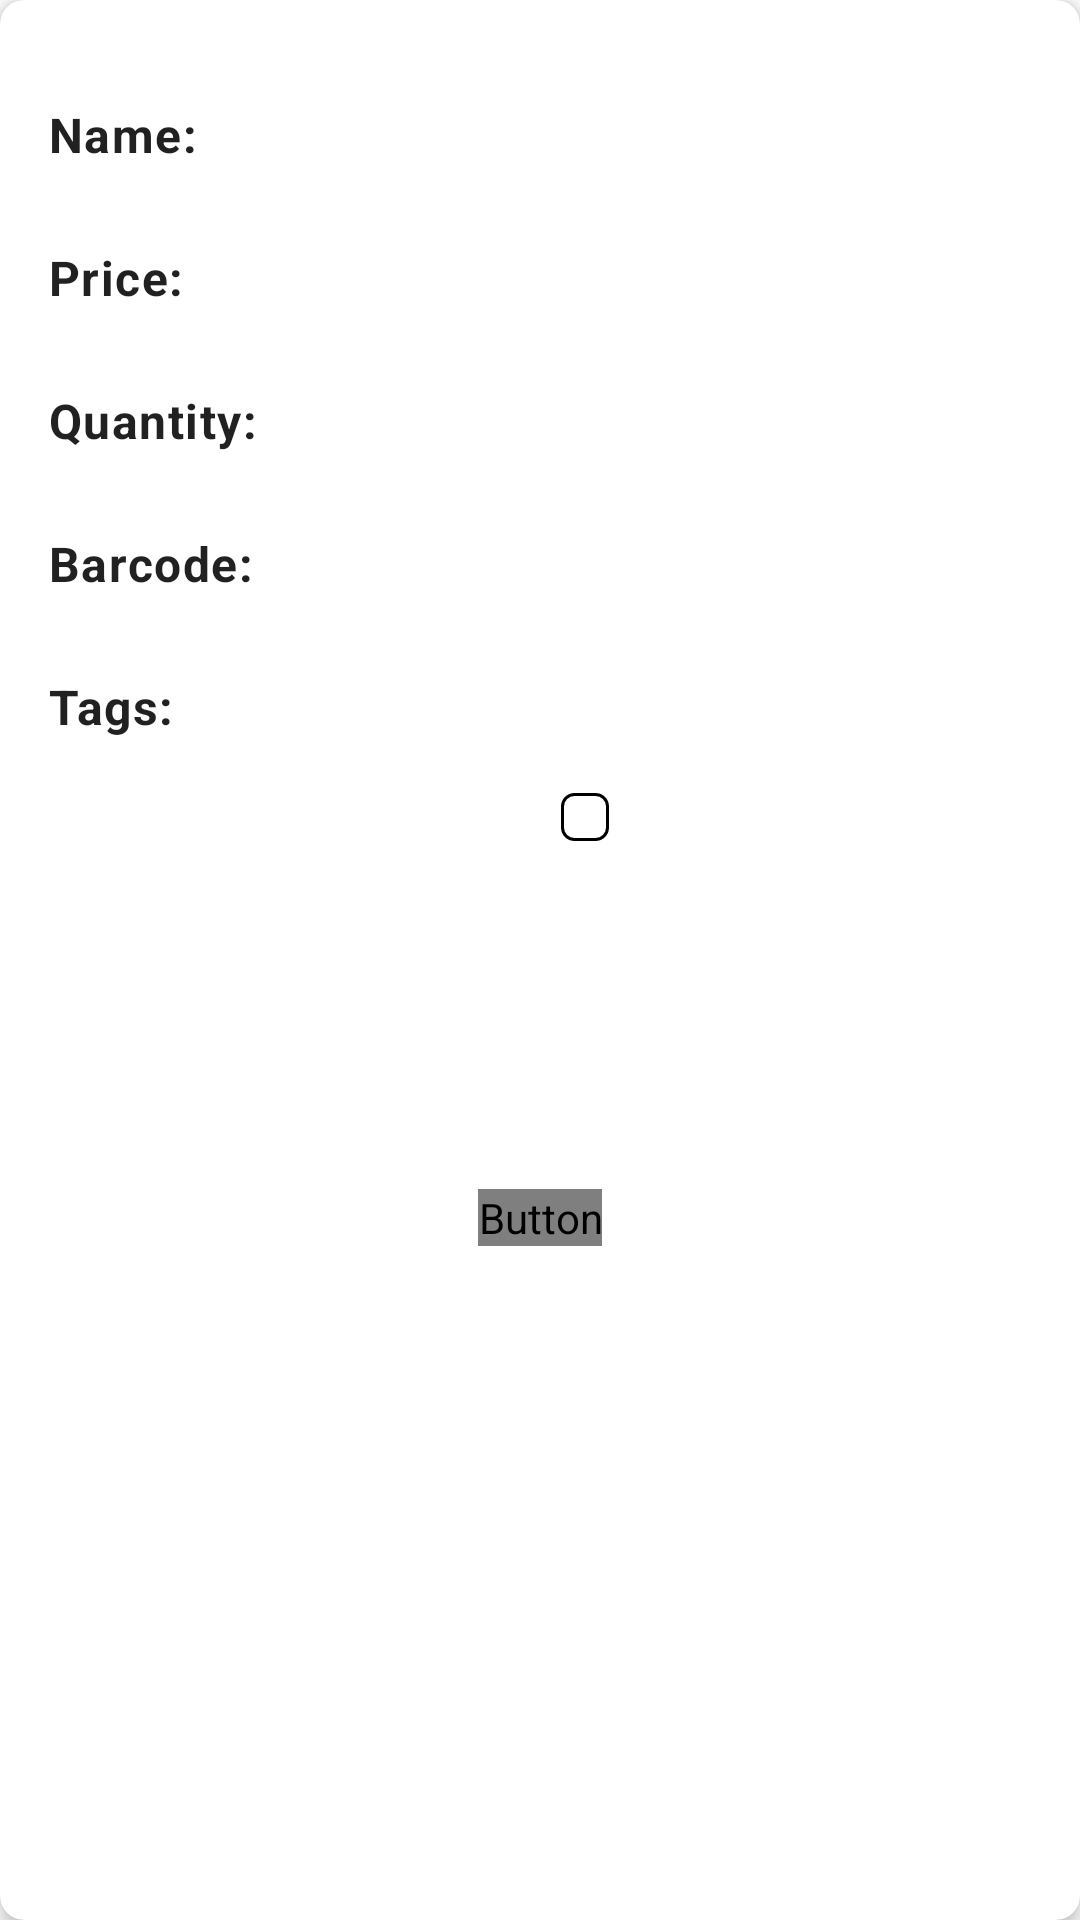

The Android layout XML behind this screen, and the referenced resources:
<!-- AndroidManifest.xml: application theme Theme.ReverseImageWeb.NoActionBar -->
<!-- res/layout/activity_item_details.xml -->
<?xml version="1.0" encoding="utf-8"?>
<androidx.cardview.widget.CardView xmlns:android="http://schemas.android.com/apk/res/android"
    xmlns:app="http://schemas.android.com/apk/res-auto"
    xmlns:tools="http://schemas.android.com/tools"
    android:layout_width="match_parent"
    android:layout_height="wrap_content"
    android:layout_margin="8dp"
    app:cardCornerRadius="8dp"
    app:cardElevation="4dp">

    <RelativeLayout
        android:layout_width="match_parent"
        android:layout_height="match_parent">

        <LinearLayout
            android:id="@+id/item_details_layout"
            android:layout_width="match_parent"
            android:layout_height="wrap_content"
            android:orientation="vertical"
            android:padding="16dp">

            <LinearLayout
                android:layout_width="match_parent"
                android:layout_height="wrap_content"
                android:layout_marginTop="10dp"
                android:orientation="horizontal">

                <TextView
                    android:layout_width="wrap_content"
                    android:layout_height="wrap_content"
                    android:text="Name: "
                    android:textAppearance="?attr/textAppearanceBody1"
                    android:textStyle="bold" />

                <TextView
                    android:id="@+id/name_text_view"
                    android:layout_width="wrap_content"
                    android:layout_height="wrap_content"
                    android:layout_marginStart="15dp"
                    android:padding="8dp"
                    android:textAppearance="?attr/textAppearanceBody1" />
            </LinearLayout>

            <LinearLayout
                android:layout_width="match_parent"
                android:layout_height="wrap_content"
                android:layout_marginTop="10dp"
                android:orientation="horizontal">

                <TextView
                    android:layout_width="wrap_content"
                    android:layout_height="wrap_content"
                    android:text="Price: "
                    android:textAppearance="?attr/textAppearanceBody1"
                    android:textStyle="bold" />

                <TextView
                    android:id="@+id/price_text_view"
                    android:layout_width="wrap_content"
                    android:layout_height="wrap_content"
                    android:layout_marginStart="15dp"
                    android:padding="8dp"
                    android:textAppearance="?attr/textAppearanceBody1" />
            </LinearLayout>

            <LinearLayout
                android:layout_width="match_parent"
                android:layout_height="wrap_content"
                android:layout_marginTop="10dp"
                android:orientation="horizontal">

                <TextView
                    android:layout_width="wrap_content"
                    android:layout_height="wrap_content"
                    android:text="Quantity: "
                    android:textAppearance="?attr/textAppearanceBody1"
                    android:textStyle="bold" />

                <TextView
                    android:id="@+id/quantity_text_view"
                    android:layout_width="wrap_content"
                    android:layout_height="wrap_content"
                    android:layout_marginStart="15dp"
                    android:padding="8dp"
                    android:textAppearance="?attr/textAppearanceBody1" />
            </LinearLayout>

            <LinearLayout
                android:layout_width="match_parent"
                android:layout_height="wrap_content"
                android:layout_marginTop="10dp"
                android:orientation="horizontal">

                <TextView
                    android:layout_width="wrap_content"
                    android:layout_height="wrap_content"
                    android:text="Barcode: "
                    android:textAppearance="?attr/textAppearanceBody1"
                    android:textStyle="bold" />

                <TextView
                    android:id="@+id/barcode_text_view"
                    android:layout_width="wrap_content"
                    android:layout_height="wrap_content"
                    android:layout_marginStart="15dp"
                    android:padding="8dp"
                    android:textAppearance="?attr/textAppearanceBody1" />
            </LinearLayout>

            <LinearLayout
                android:layout_width="match_parent"
                android:layout_height="wrap_content"
                android:layout_marginTop="10dp"
                android:orientation="horizontal">

                <TextView
                    android:layout_width="wrap_content"
                    android:layout_height="wrap_content"
                    android:text="Tags: "
                    android:textAppearance="?attr/textAppearanceBody1"
                    android:textStyle="bold" />

                <TextView
                    android:id="@+id/tags_text_view"
                    android:layout_width="wrap_content"
                    android:layout_height="wrap_content"
                    android:layout_marginStart="15dp"
                    android:padding="8dp"
                    android:textAppearance="?attr/textAppearanceBody1" />
            </LinearLayout>

            <ImageView
                android:id="@+id/item_image_view"
                android:layout_width="wrap_content"
                android:layout_height="wrap_content"
                android:layout_gravity="center"
                android:layout_marginStart="15dp"
                android:layout_marginTop="10dp"
                android:adjustViewBounds="true"
                android:background="@drawable/rectangle_border"
                android:contentDescription="@string/item_image_description"
                android:maxWidth="150dp"
                android:maxHeight="150dp"
                android:padding="8dp" />

        </LinearLayout>

        <Button
            android:id="@+id/btn_discription"
            android:layout_width="wrap_content"
            android:layout_height="wrap_content"
            android:layout_below="@+id/item_details_layout"
            android:layout_centerHorizontal="true"
            android:layout_marginTop="100dp"
            android:layout_marginBottom="100dp"
            android:background="@drawable/btn_custom"
            android:fontFamily="@font/roboto_regular"
            android:text="Discription"
            android:textColor="@android:color/white" />
    </RelativeLayout>

</androidx.cardview.widget.CardView>
<!-- resources referenced by this layout -->
<resources>
  <!-- drawable rectangle_border (drawable) -->
  <?xml version="1.0" encoding="utf-8"?>
  <shape xmlns:android="http://schemas.android.com/apk/res/android">
      <solid android:color="#FFFFFF"/>
      <corners android:radius="4dp"/>
      <stroke android:color="#000000" android:width="1dp"/>
  </shape>
  <string name="item_image_description">Item Image</string>
  <style name="Theme.ReverseImageWeb.NoActionBar">
          <item name="windowActionBar">false</item>
          <item name="windowNoTitle">true</item>
      </style>
</resources>
